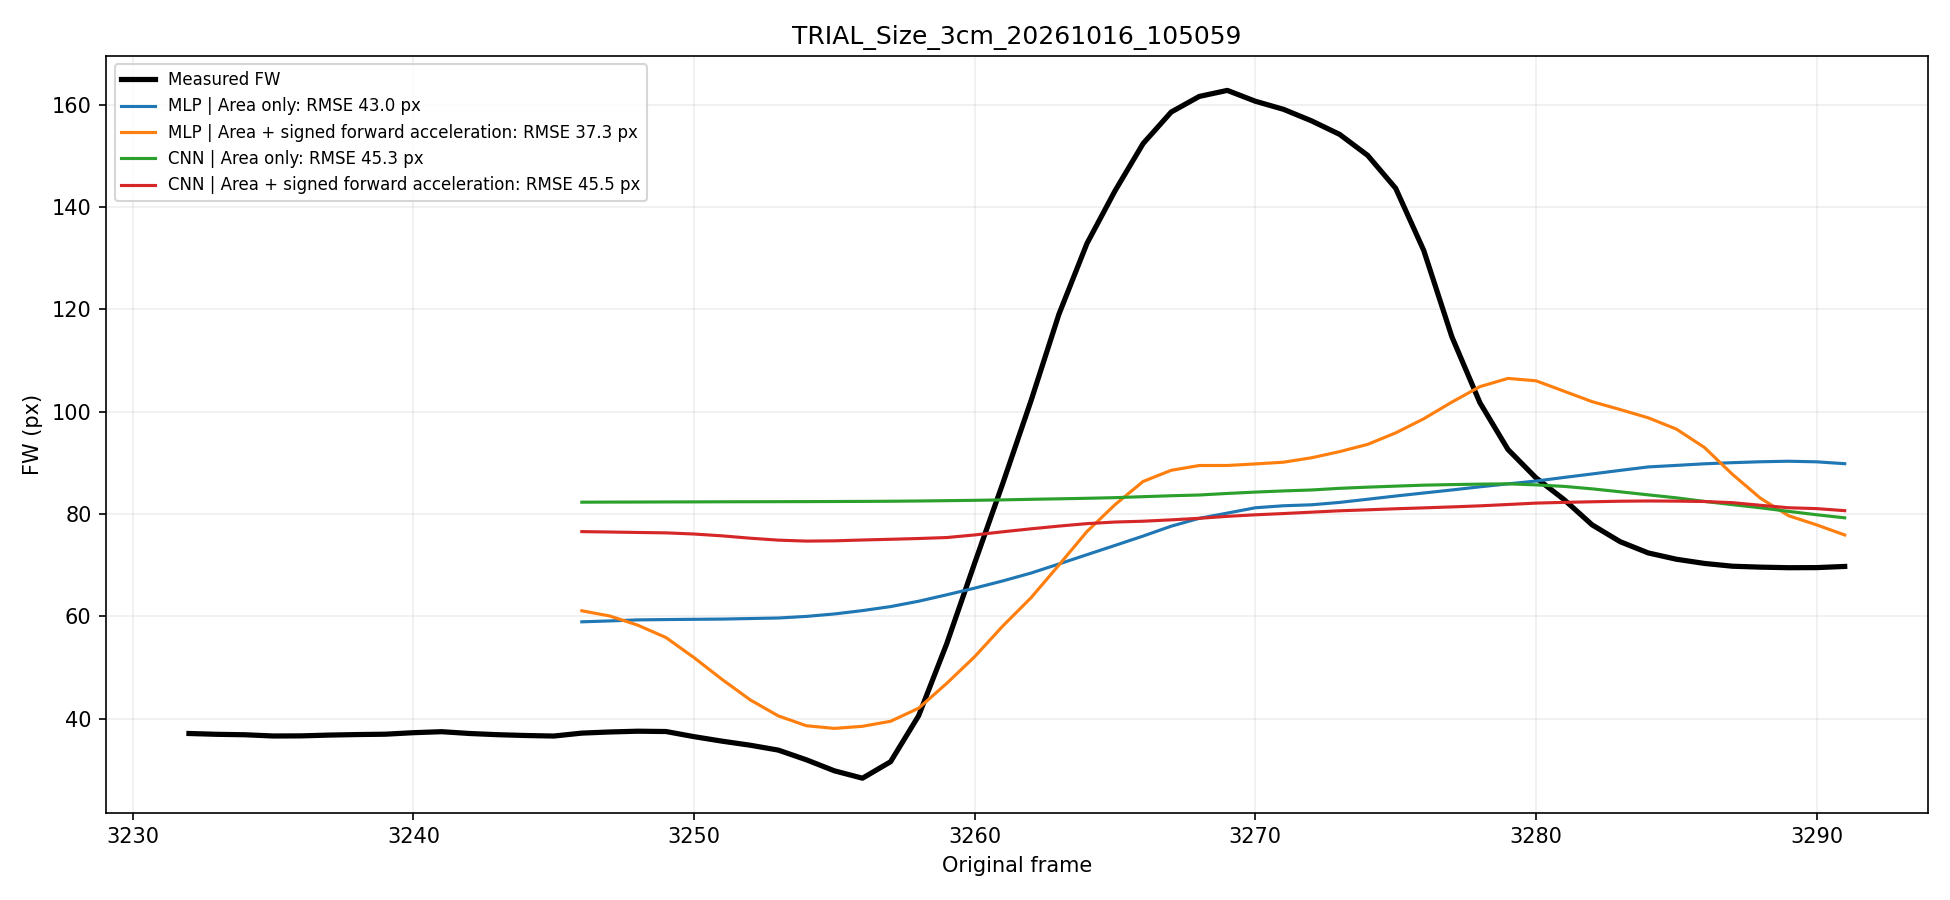

Data behind this chart, as committed beside it:
frame, measured_fw, MLP | Area only, MLP | Area + signed forward acceleration, CNN | Area only, CNN | Area + signed forward acceleration
3246, 37.18, 58.93, 61.09, 82.32, 76.57
3247, 37.41, 59.11, 60.07, 82.34, 76.49
3248, 37.56, 59.31, 58.27, 82.35, 76.4
3249, 37.49, 59.38, 55.85, 82.37, 76.32
3250, 36.49, 59.42, 51.93, 82.38, 76.09
3251, 35.6, 59.47, 47.66, 82.39, 75.74
3252, 34.82, 59.58, 43.68, 82.41, 75.28
3253, 33.86, 59.68, 40.55, 82.42, 74.9
3254, 31.97, 59.99, 38.63, 82.43, 74.71
3255, 29.81, 60.47, 38.1, 82.45, 74.76
3256, 28.37, 61.13, 38.51, 82.47, 74.93
3257, 31.59, 61.91, 39.5, 82.5, 75.07
3258, 40.57, 62.96, 42.05, 82.55, 75.22
3259, 54.63, 64.21, 46.89, 82.61, 75.41
3260, 70.45, 65.52, 52.14, 82.68, 75.92
3261, 86, 66.93, 58.11, 82.77, 76.53
3262, 102.1, 68.45, 63.61, 82.88, 77.11
3263, 119.1, 70.24, 70.03, 82.98, 77.64
3264, 132.9, 72.06, 76.59, 83.08, 78.13
3265, 143.2, 73.87, 81.84, 83.2, 78.44
3266, 152.4, 75.7, 86.37, 83.39, 78.6
3267, 158.6, 77.63, 88.55, 83.58, 78.86
3268, 161.6, 79.16, 89.49, 83.72, 79.17
3269, 162.8, 80.18, 89.49, 84.02, 79.55
3270, 160.7, 81.23, 89.79, 84.29, 79.85
3271, 159.1, 81.62, 90.13, 84.52, 80.1
3272, 156.9, 81.81, 91, 84.7, 80.37
3273, 154.2, 82.27, 92.2, 85.03, 80.64
3274, 150.1, 82.89, 93.62, 85.26, 80.83
3275, 143.7, 83.52, 95.86, 85.46, 81.03
3276, 131.5, 84.11, 98.62, 85.65, 81.21
3277, 114.7, 84.7, 101.9, 85.76, 81.39
3278, 101.8, 85.32, 104.9, 85.85, 81.6
3279, 92.62, 85.9, 106.5, 85.9, 81.86
3280, 87.07, 86.45, 106, 85.7, 82.14
3281, 82.82, 87.16, 104, 85.41, 82.28
3282, 77.88, 87.84, 102, 84.92, 82.4
3283, 74.59, 88.53, 100.4, 84.35, 82.51
3284, 72.4, 89.21, 98.81, 83.75, 82.55
3285, 71.17, 89.51, 96.61, 83.17, 82.52
3286, 70.35, 89.82, 93.02, 82.47, 82.45
3287, 69.8, 90.04, 87.76, 81.83, 82.22
3288, 69.62, 90.22, 83.08, 81.22, 81.71
3289, 69.51, 90.32, 79.68, 80.52, 81.23
3290, 69.53, 90.2, 77.88, 79.86, 81.06
3291, 69.76, 89.84, 75.91, 79.26, 80.66
